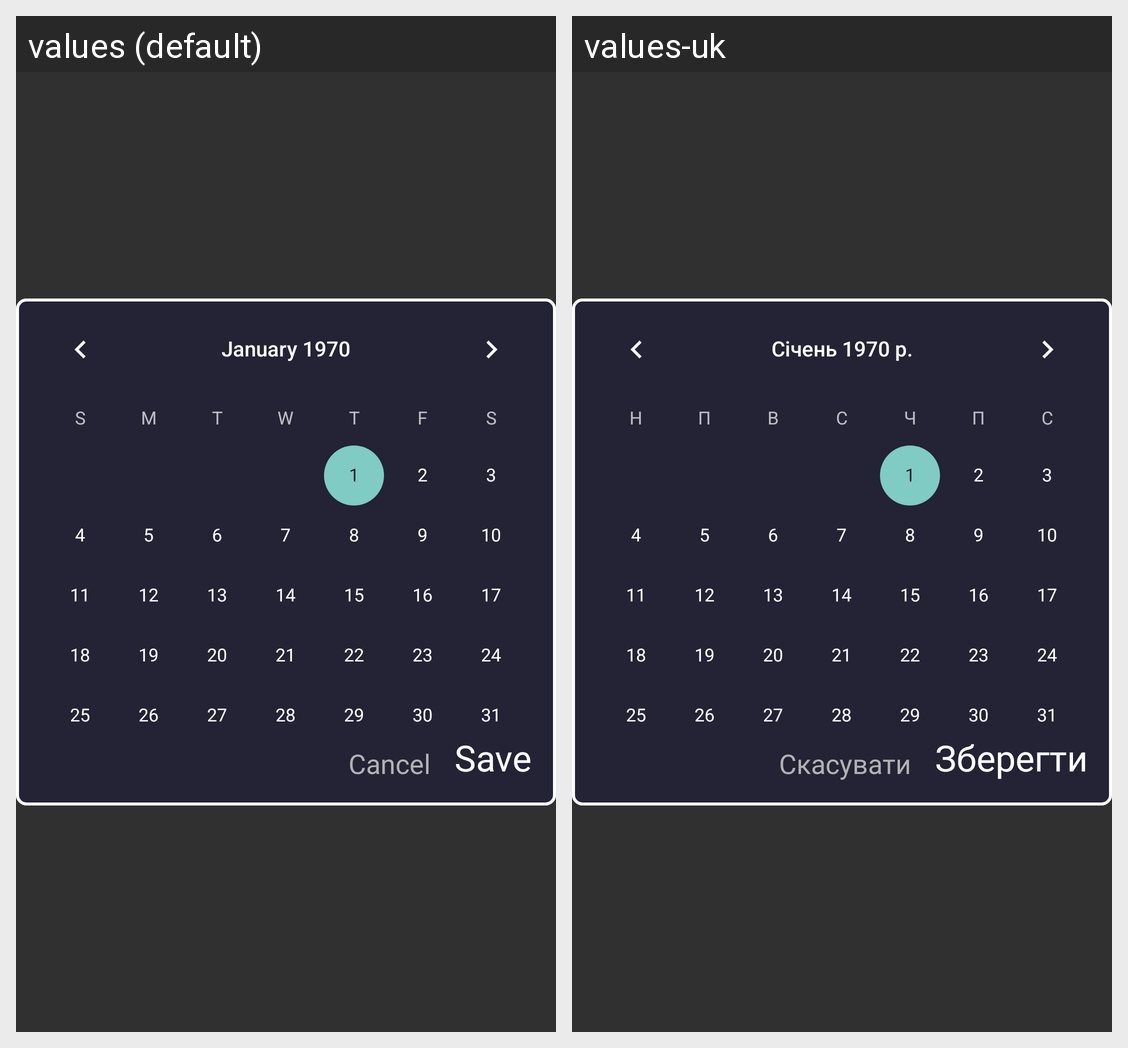

Translations of the strings shown on this Android screen, per locale in the grid:
Android screen res/layout/fragment_dialog_calendar.xml rendered under 2 locales, left to right: values (default), values-uk. Device: Nexus 5 (rendered at 1080×1920; each locale shown at half size, 540×960, under a caption strip naming it); theme Theme.ViewPager.
Strings drawn on this screen, with the default value and each locale's value (text and hints the layout hard-codes, and strings that could not be matched under every locale, appear in the picture but are not listed):

save
  values: Save
  values-uk: Зберегти

cancel
  values: Cancel
  values-uk: Скасувати
